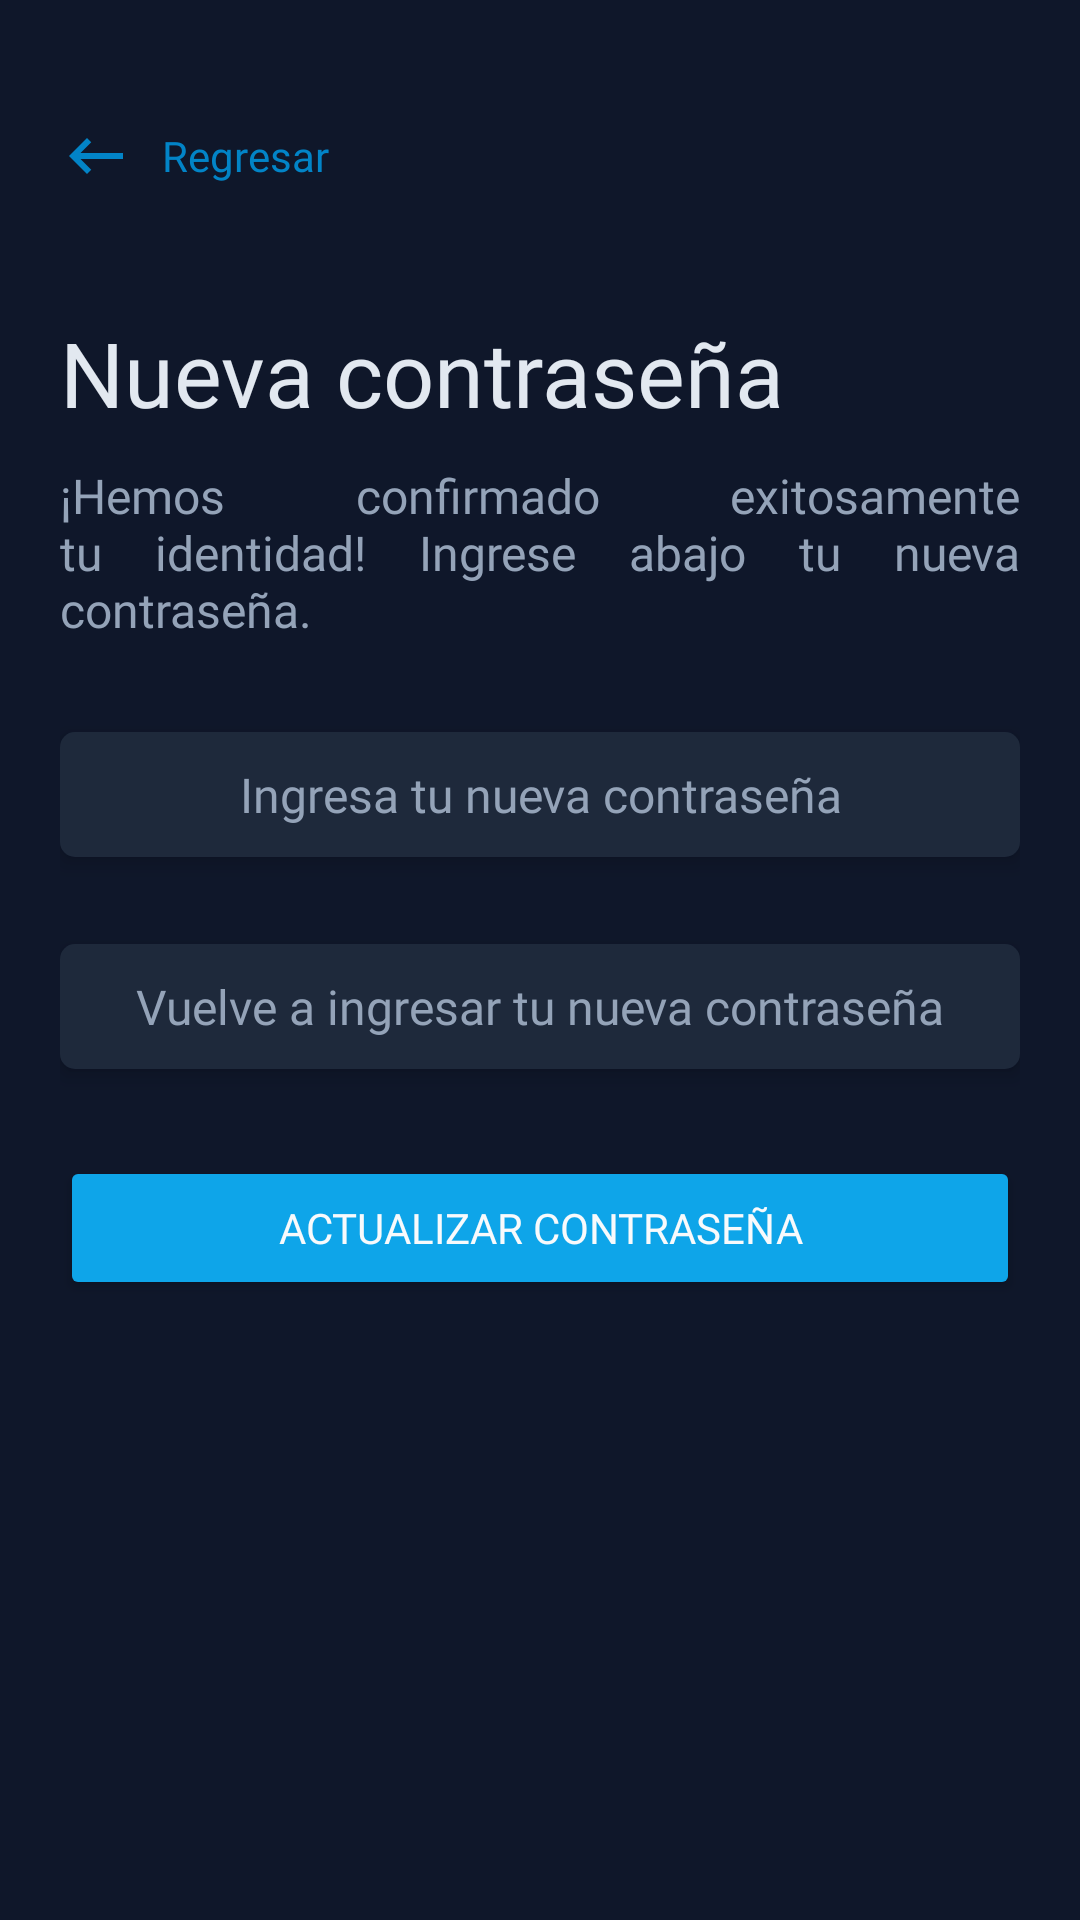

Layout XML and referenced resources for this Android screen:
<!-- AndroidManifest.xml: application theme Theme.Sys_gestion_incidentes -->
<!-- res/layout/activity_reset_password.xml -->
<?xml version="1.0" encoding="utf-8"?>
<RelativeLayout xmlns:android="http://schemas.android.com/apk/res/android"
    xmlns:app="http://schemas.android.com/apk/res-auto"
    xmlns:tools="http://schemas.android.com/tools"
    android:layout_width="match_parent"
    android:layout_height="match_parent"
    android:background="@color/slate_900"
    android:padding="20dp"
    tools:context=".ResetPassword">

    <LinearLayout
        android:layout_width="match_parent"
        android:layout_height="wrap_content"
        android:layout_marginTop="20dp"
        android:orientation="vertical">

        <LinearLayout
            android:id="@+id/btnNewPWBack"
            android:layout_width="wrap_content"
            android:layout_height="wrap_content"
            android:gravity="center_vertical"
            android:orientation="horizontal">

            <ImageView
                android:layout_width="wrap_content"
                android:layout_height="wrap_content"
                android:layout_marginEnd="10dp"
                android:src="@drawable/ic_baseline_keyboard_backspace_24" />

            <TextView
                android:layout_width="wrap_content"
                android:layout_height="wrap_content"
                android:fontFamily="@font/roboto_bold"
                android:text="Regresar"
                android:textColor="@color/sky_600"
                android:textSize="14sp" />
        </LinearLayout>

        <TextView
            android:layout_width="match_parent"
            android:layout_height="wrap_content"
            android:layout_marginTop="40dp"
            android:fontFamily="@font/roboto_black"
            android:text="Nueva contraseña"
            android:textColor="@color/slate_200"
            android:textSize="30sp" />

        <TextView
            android:layout_width="match_parent"
            android:layout_height="wrap_content"
            android:layout_marginTop="10dp"
            android:fontFamily="@font/roboto_regular"
            android:justificationMode="inter_word"
            android:text="¡Hemos confirmado exitosamente tu identidad! Ingrese abajo tu nueva contraseña."
            android:textColor="@color/slate_400"
            android:textSize="16sp" />

        <EditText
            android:id="@+id/txtNewPW"
            android:layout_width="match_parent"
            android:layout_height="wrap_content"
            android:layout_marginTop="30dp"
            android:background="@drawable/input_rounded"
            android:elevation="4dp"
            android:fontFamily="@font/roboto_regular"
            android:hint="Ingresa tu nueva contraseña"
            android:inputType="textPassword"
            android:paddingHorizontal="20dp"
            android:paddingVertical="10dp"
            android:textAlignment="center"
            android:textColor="@color/slate_300"
            android:textColorHint="@color/slate_400"
            android:textSize="16sp" />

        <TextView
            android:id="@+id/tvEmailNewPWError"
            android:layout_width="match_parent"
            android:layout_height="wrap_content"
            android:layout_marginTop="5dp"
            android:text=""
            android:textColor="@color/red_500" />

        <EditText
            android:id="@+id/txtConfirmPW"
            android:layout_width="match_parent"
            android:layout_height="wrap_content"
            android:layout_marginTop="5dp"
            android:background="@drawable/input_rounded"
            android:elevation="4dp"
            android:fontFamily="@font/roboto_regular"
            android:hint="Vuelve a ingresar tu nueva contraseña"
            android:inputType="textPassword"
            android:paddingHorizontal="20dp"
            android:paddingVertical="10dp"
            android:textAlignment="center"
            android:textColor="@color/slate_300"
            android:textColorHighlight="@color/slate_400"
            android:textColorHint="@color/slate_400"
            android:textSize="16sp" />

        <TextView
            android:id="@+id/tvConfirmPWError"
            android:layout_width="match_parent"
            android:layout_height="wrap_content"
            android:layout_marginTop="5dp"
            android:text=""
            android:textColor="@color/red_500" />

        <Button
            android:id="@+id/btnUpdatePW"
            android:layout_width="match_parent"
            android:layout_height="wrap_content"
            android:layout_marginTop="5dp"
            android:backgroundTint="@color/sky_500"
            android:elevation="4dp"
            android:fontFamily="@font/roboto_bold"
            android:padding="10dp"
            android:text="Actualizar contraseña"
            android:textColor="@color/slate_50"
            app:cornerRadius="5dp" />
    </LinearLayout>
</RelativeLayout>
<!-- resources referenced by this layout -->
<resources>
  <color name="red_500">#ef4444</color>
  <color name="sky_500">#0ea5e9</color>
  <color name="sky_600">#0284c7</color>
  <color name="slate_200">#e2e8f0</color>
  <color name="slate_300">#cbd5e1</color>
  <color name="slate_400">#94a3b8</color>
  <color name="slate_50">#f8fafc</color>
  <color name="slate_900">#0f172a</color>
  <!-- drawable ic_baseline_keyboard_backspace_24 (drawable) -->
  <vector android:autoMirrored="true" android:height="24dp"
      android:tint="@color/sky_600" android:viewportHeight="24"
      android:viewportWidth="24" android:width="24dp" xmlns:android="http://schemas.android.com/apk/res/android">
      <path android:fillColor="@android:color/white" android:pathData="M21,11H6.83l3.58,-3.59L9,6l-6,6 6,6 1.41,-1.41L6.83,13H21z"/>
  </vector>
  <!-- drawable input_rounded (drawable) -->
  <?xml version="1.0" encoding="utf-8"?>
  <shape xmlns:android="http://schemas.android.com/apk/res/android"
      android:shape="rectangle"
      android:padding="10dp">
  
      <solid android:color="@color/slate_800" />
      <corners
          android:bottomRightRadius="5dp"
          android:bottomLeftRadius="5dp"
          android:topLeftRadius="5dp"
          android:topRightRadius="5dp"
          />
  </shape>
  <style name="Theme.Sys_gestion_incidentes" parent="Theme.MaterialComponents.DayNight.NoActionBar">
          
          <item name="colorPrimary">@color/slate_900</item>
          <item name="colorPrimaryVariant">@color/purple_700</item>
          <item name="colorOnPrimary">@color/white</item>
          
          <item name="colorSecondary">@color/teal_200</item>
          <item name="colorSecondaryVariant">@color/teal_700</item>
          <item name="colorOnSecondary">@color/black</item>
          
          <item name="android:statusBarColor" tools:targetApi="l">?attr/colorPrimary</item>
          
      </style>
  <color name="slate_800">#1e293b</color>
  <color name="purple_700">#FF3700B3</color>
  <color name="white">#FFFFFFFF</color>
  <color name="teal_200">#99f6e4</color>
  <color name="teal_700">#0f766e</color>
  <color name="black">#FF000000</color>
</resources>
